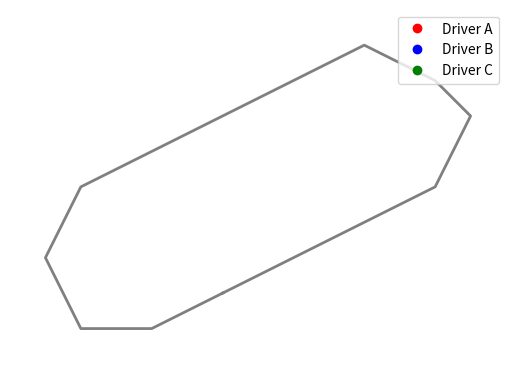

Here is the Python script that generated this plot:
import numpy as np
import matplotlib.pyplot as plt
from matplotlib.animation import FuncAnimation
from scipy.interpolate import interp1d

# TODO: Get driver times by reading in csv (pandas?) and then take averages in intervals and show laps (i.e. for 74 actual laps, run 7.4 laps)
# TODO: Get driver names in 3 letters

# Hardcoded lap times
lap_times = {
    'Driver A': 90,
    'Driver B': 95,
    'Driver C': 100
}

# Normalize speeds
min_lap = min(lap_times.values())
speeds = {driver: min_lap / time for driver, time in lap_times.items()}

# Create a custom track (TODO: load actual track data here)
track_x = np.array([0, 2, 4, 6, 7, 6, 4, 2, 0, -2, -4, -5, -4, -2, 0])
track_y = np.array([0, 1, 2, 3, 5, 6, 7, 6, 5, 4, 3, 1, -1, -1, 0])
track_points = np.column_stack((track_x, track_y))

# Compute distance along track
deltas = np.diff(track_points, axis=0)
segment_lengths = np.hypot(deltas[:, 0], deltas[:, 1])
cumulative_lengths = np.insert(np.cumsum(segment_lengths), 0, 0)
total_length = cumulative_lengths[-1]
s_vals = cumulative_lengths / total_length  # normalized [0, 1]

# Interpolators for x(s) and y(s)
x_interp = interp1d(s_vals, track_x, kind='linear', fill_value='extrapolate')
y_interp = interp1d(s_vals, track_y, kind='linear', fill_value='extrapolate')

# Set up figure
fig, ax = plt.subplots()
ax.plot(track_x, track_y, 'gray', linewidth=2)
ax.set_aspect('equal')
ax.set_xlim(track_x.min() - 1, track_x.max() + 1)
ax.set_ylim(track_y.min() - 1, track_y.max() + 1)
ax.axis('off')

dots = {driver: ax.plot([], [], 'o', label=driver)[0] for driver in lap_times}
colors = ['red', 'blue', 'green']
for dot, color in zip(dots.values(), colors):
    dot.set_color(color)

def init():
    for dot in dots.values():
        dot.set_data([], [])
    return dots.values()

def animate(frame):
    time_elapsed = frame / 30  # seconds
    for driver, speed in speeds.items():
        s = (speed * time_elapsed) % 1.0  # position along track
        x = x_interp(s)
        y = y_interp(s)
        dots[driver].set_data([x], [y])
    return dots.values()

ani = FuncAnimation(fig, animate, frames=1000, init_func=init, blit=True, interval=33)
ax.legend(loc='upper right')
plt.show()
